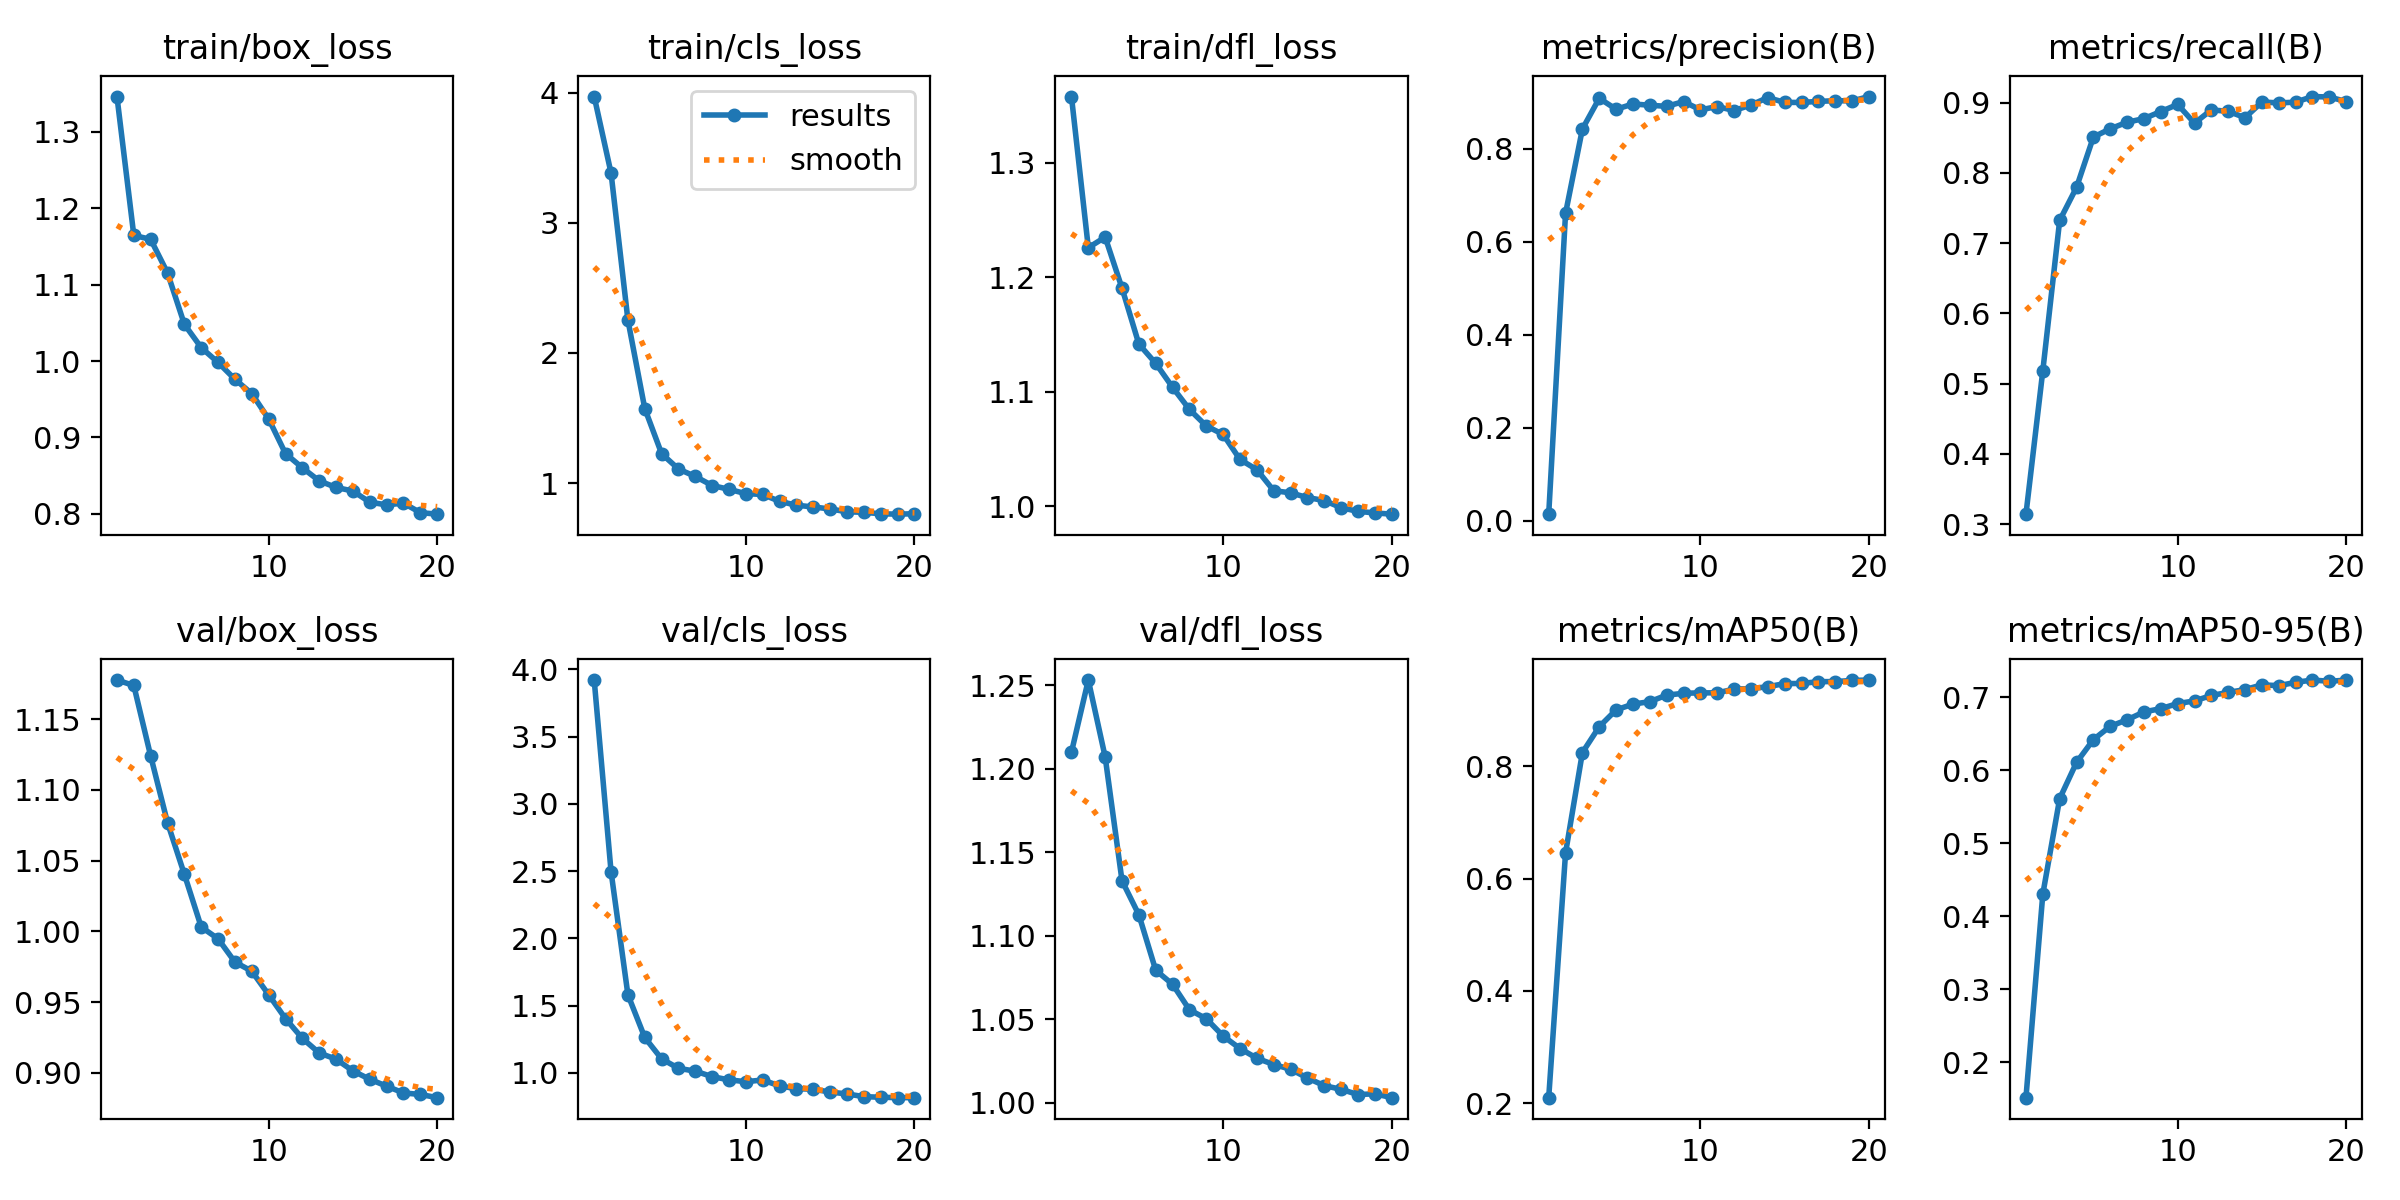

Values plotted in this chart, from the file beside it:
epoch, time, train/box_loss, train/cls_loss, train/dfl_loss, metrics/precision(B), metrics/recall(B), metrics/mAP50(B), metrics/mAP50-95(B), val/box_loss, val/cls_loss, val/dfl_loss, lr/pg0, lr/pg1, lr/pg2, lr/pg3, lr/pg4, lr/pg5, lr/pg6, lr/pg7
1, 407.7, 1.346, 3.97, 1.358, 0.01436, 0.3141, 0.2102, 0.1516, 1.178, 3.92, 1.21, 0.0008271, 0.0002757, 0.0008271, 0.0002757, 0.0008271, 0.0002757, 0.0008271, 0.0002757
2, 668.9, 1.165, 3.382, 1.226, 0.6609, 0.5182, 0.6458, 0.4302, 1.174, 2.495, 1.253, 0.001578, 0.000526, 0.001578, 0.000526, 0.001578, 0.000526, 0.001578, 0.000526
3, 888.2, 1.159, 2.252, 1.235, 0.8421, 0.7323, 0.8243, 0.5609, 1.124, 1.58, 1.207, 0.002246, 0.0007488, 0.002246, 0.0007488, 0.002246, 0.0007488, 0.002246, 0.0007488
4, 1094, 1.115, 1.573, 1.19, 0.908, 0.7793, 0.8703, 0.6106, 1.077, 1.263, 1.133, 0.002128, 0.0007093, 0.002128, 0.0007093, 0.002128, 0.0007093, 0.002128, 0.0007093
5, 1295, 1.048, 1.226, 1.142, 0.8843, 0.851, 0.9002, 0.6418, 1.04, 1.104, 1.113, 0.002004, 0.0006681, 0.002004, 0.0006681, 0.002004, 0.0006681, 0.002004, 0.0006681
6, 1517, 1.018, 1.108, 1.125, 0.8958, 0.8628, 0.9104, 0.6601, 1.003, 1.034, 1.079, 0.001881, 0.0006268, 0.001881, 0.0006268, 0.001881, 0.0006268, 0.001881, 0.0006268
7, 1735, 0.9982, 1.051, 1.104, 0.893, 0.872, 0.9148, 0.6689, 0.9947, 1.013, 1.071, 0.001757, 0.0005856, 0.001757, 0.0005856, 0.001757, 0.0005856, 0.001757, 0.0005856
8, 1962, 0.9762, 0.9812, 1.084, 0.8906, 0.8772, 0.9264, 0.6797, 0.9783, 0.9719, 1.056, 0.001633, 0.0005444, 0.001633, 0.0005444, 0.001633, 0.0005444, 0.001633, 0.0005444
9, 2183, 0.9574, 0.9519, 1.07, 0.9009, 0.8873, 0.9296, 0.6842, 0.9718, 0.9478, 1.05, 0.001509, 0.0005031, 0.001509, 0.0005031, 0.001509, 0.0005031, 0.001509, 0.0005031
10, 2413, 0.9244, 0.9185, 1.063, 0.8831, 0.8974, 0.9305, 0.6912, 0.9552, 0.9345, 1.04, 0.001386, 0.0004619, 0.001386, 0.0004619, 0.001386, 0.0004619, 0.001386, 0.0004619
11, 2617, 0.8789, 0.9125, 1.041, 0.8902, 0.8708, 0.9304, 0.6948, 0.9383, 0.947, 1.032, 0.001262, 0.0004207, 0.001262, 0.0004207, 0.001262, 0.0004207, 0.001262, 0.0004207
12, 4017, 0.8603, 0.8594, 1.032, 0.8815, 0.8897, 0.9371, 0.7023, 0.9244, 0.9028, 1.027, 0.001138, 0.0003794, 0.001138, 0.0003794, 0.001138, 0.0003794, 0.001138, 0.0003794
13, 4220, 0.8432, 0.8298, 1.014, 0.8935, 0.8876, 0.938, 0.7064, 0.914, 0.8824, 1.023, 0.001015, 0.0003382, 0.001015, 0.0003382, 0.001015, 0.0003382, 0.001015, 0.0003382
14, 4415, 0.8346, 0.8163, 1.012, 0.9094, 0.8786, 0.9414, 0.7103, 0.9096, 0.8783, 1.02, 0.0008909, 0.000297, 0.0008909, 0.000297, 0.0008909, 0.000297, 0.0008909, 0.000297
15, 4632, 0.8299, 0.801, 1.007, 0.8991, 0.901, 0.9469, 0.7168, 0.9013, 0.8576, 1.015, 0.0007672, 0.0002557, 0.0007672, 0.0002557, 0.0007672, 0.0002557, 0.0007672, 0.0002557
16, 4841, 0.8153, 0.7796, 1.005, 0.899, 0.8995, 0.9471, 0.7156, 0.8955, 0.8433, 1.01, 0.0006435, 0.0002145, 0.0006435, 0.0002145, 0.0006435, 0.0002145, 0.0006435, 0.0002145
17, 5065, 0.8118, 0.775, 0.9986, 0.9012, 0.9007, 0.9504, 0.7203, 0.8906, 0.8233, 1.008, 0.0005198, 0.0001733, 0.0005198, 0.0001733, 0.0005198, 0.0001733, 0.0005198, 0.0001733
18, 5284, 0.814, 0.7642, 0.9954, 0.9028, 0.9086, 0.9505, 0.7234, 0.8858, 0.8188, 1.005, 0.0003961, 0.000132, 0.0003961, 0.000132, 0.0003961, 0.000132, 0.0003961, 0.000132
19, 5505, 0.8016, 0.761, 0.9941, 0.9023, 0.908, 0.9526, 0.7217, 0.8847, 0.8158, 1.005, 0.0002724, 9.0797e-05, 0.0002724, 9.0797e-05, 0.0002724, 9.0797e-05, 0.0002724, 9.0797e-05
20, 5733, 0.7996, 0.7644, 0.993, 0.9117, 0.9015, 0.9532, 0.7232, 0.8824, 0.8156, 1.003, 0.0001487, 4.95635e-05, 0.0001487, 4.95635e-05, 0.0001487, 4.95635e-05, 0.0001487, 4.95635e-05
